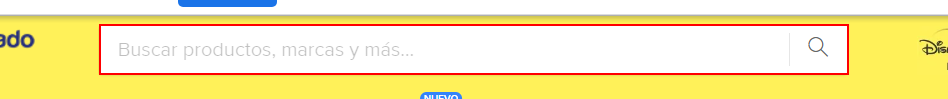
Task: Robot para consulta en pagina de mercado libre
Workflow: Main

Step 1: type [vdtProductosaBuscar.Rows(1).Item(0).ToString] into the text box

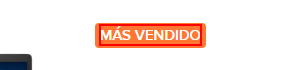
Step 2: find the label 'MÁS VENDIDO' (chrome.exe)

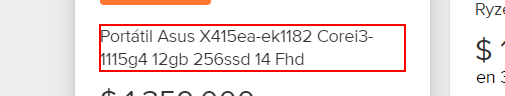
Step 3 [then]: get-text from the heading

Step 4: Find Element 'LABEL' on the label 'MÁS VENDIDO' in window 'Portatiles | MercadoLibre ??' (chrome.exe) (same screen as step 2)

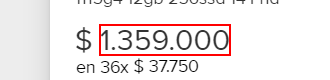
Step 5: get-text from the element

Step 6: Find Element 'LABEL' on the label 'MÁS VENDIDO' in window 'Portatiles | MercadoLibre ??' (chrome.exe) (same screen as step 2)

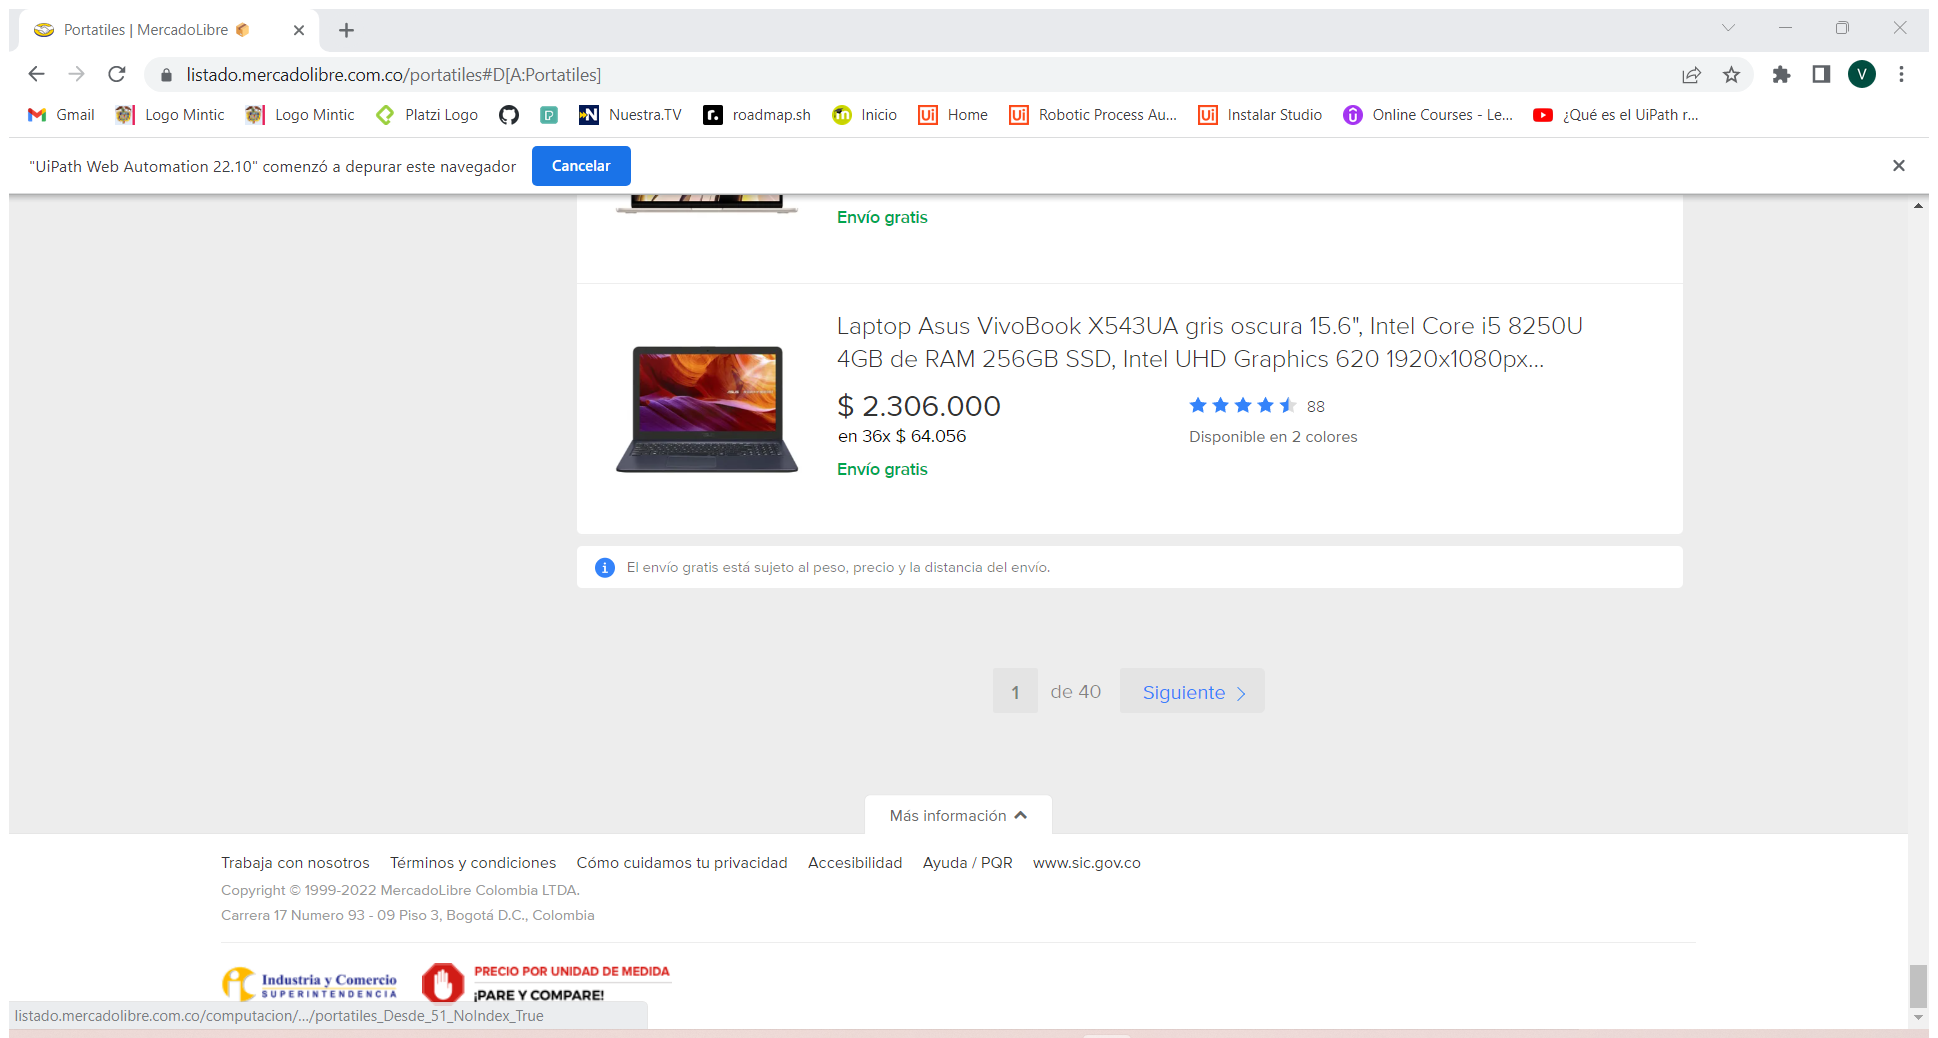
Step 7: Attach Browser 'Portatile Page' (chrome.exe)

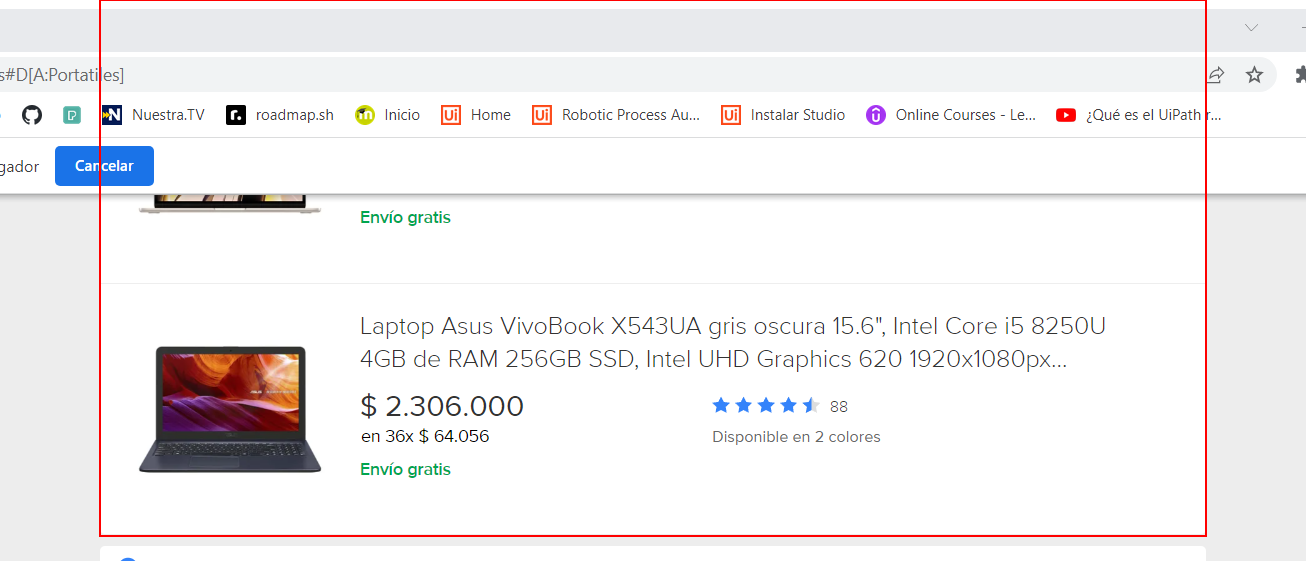
Step 8: get-text from the ol